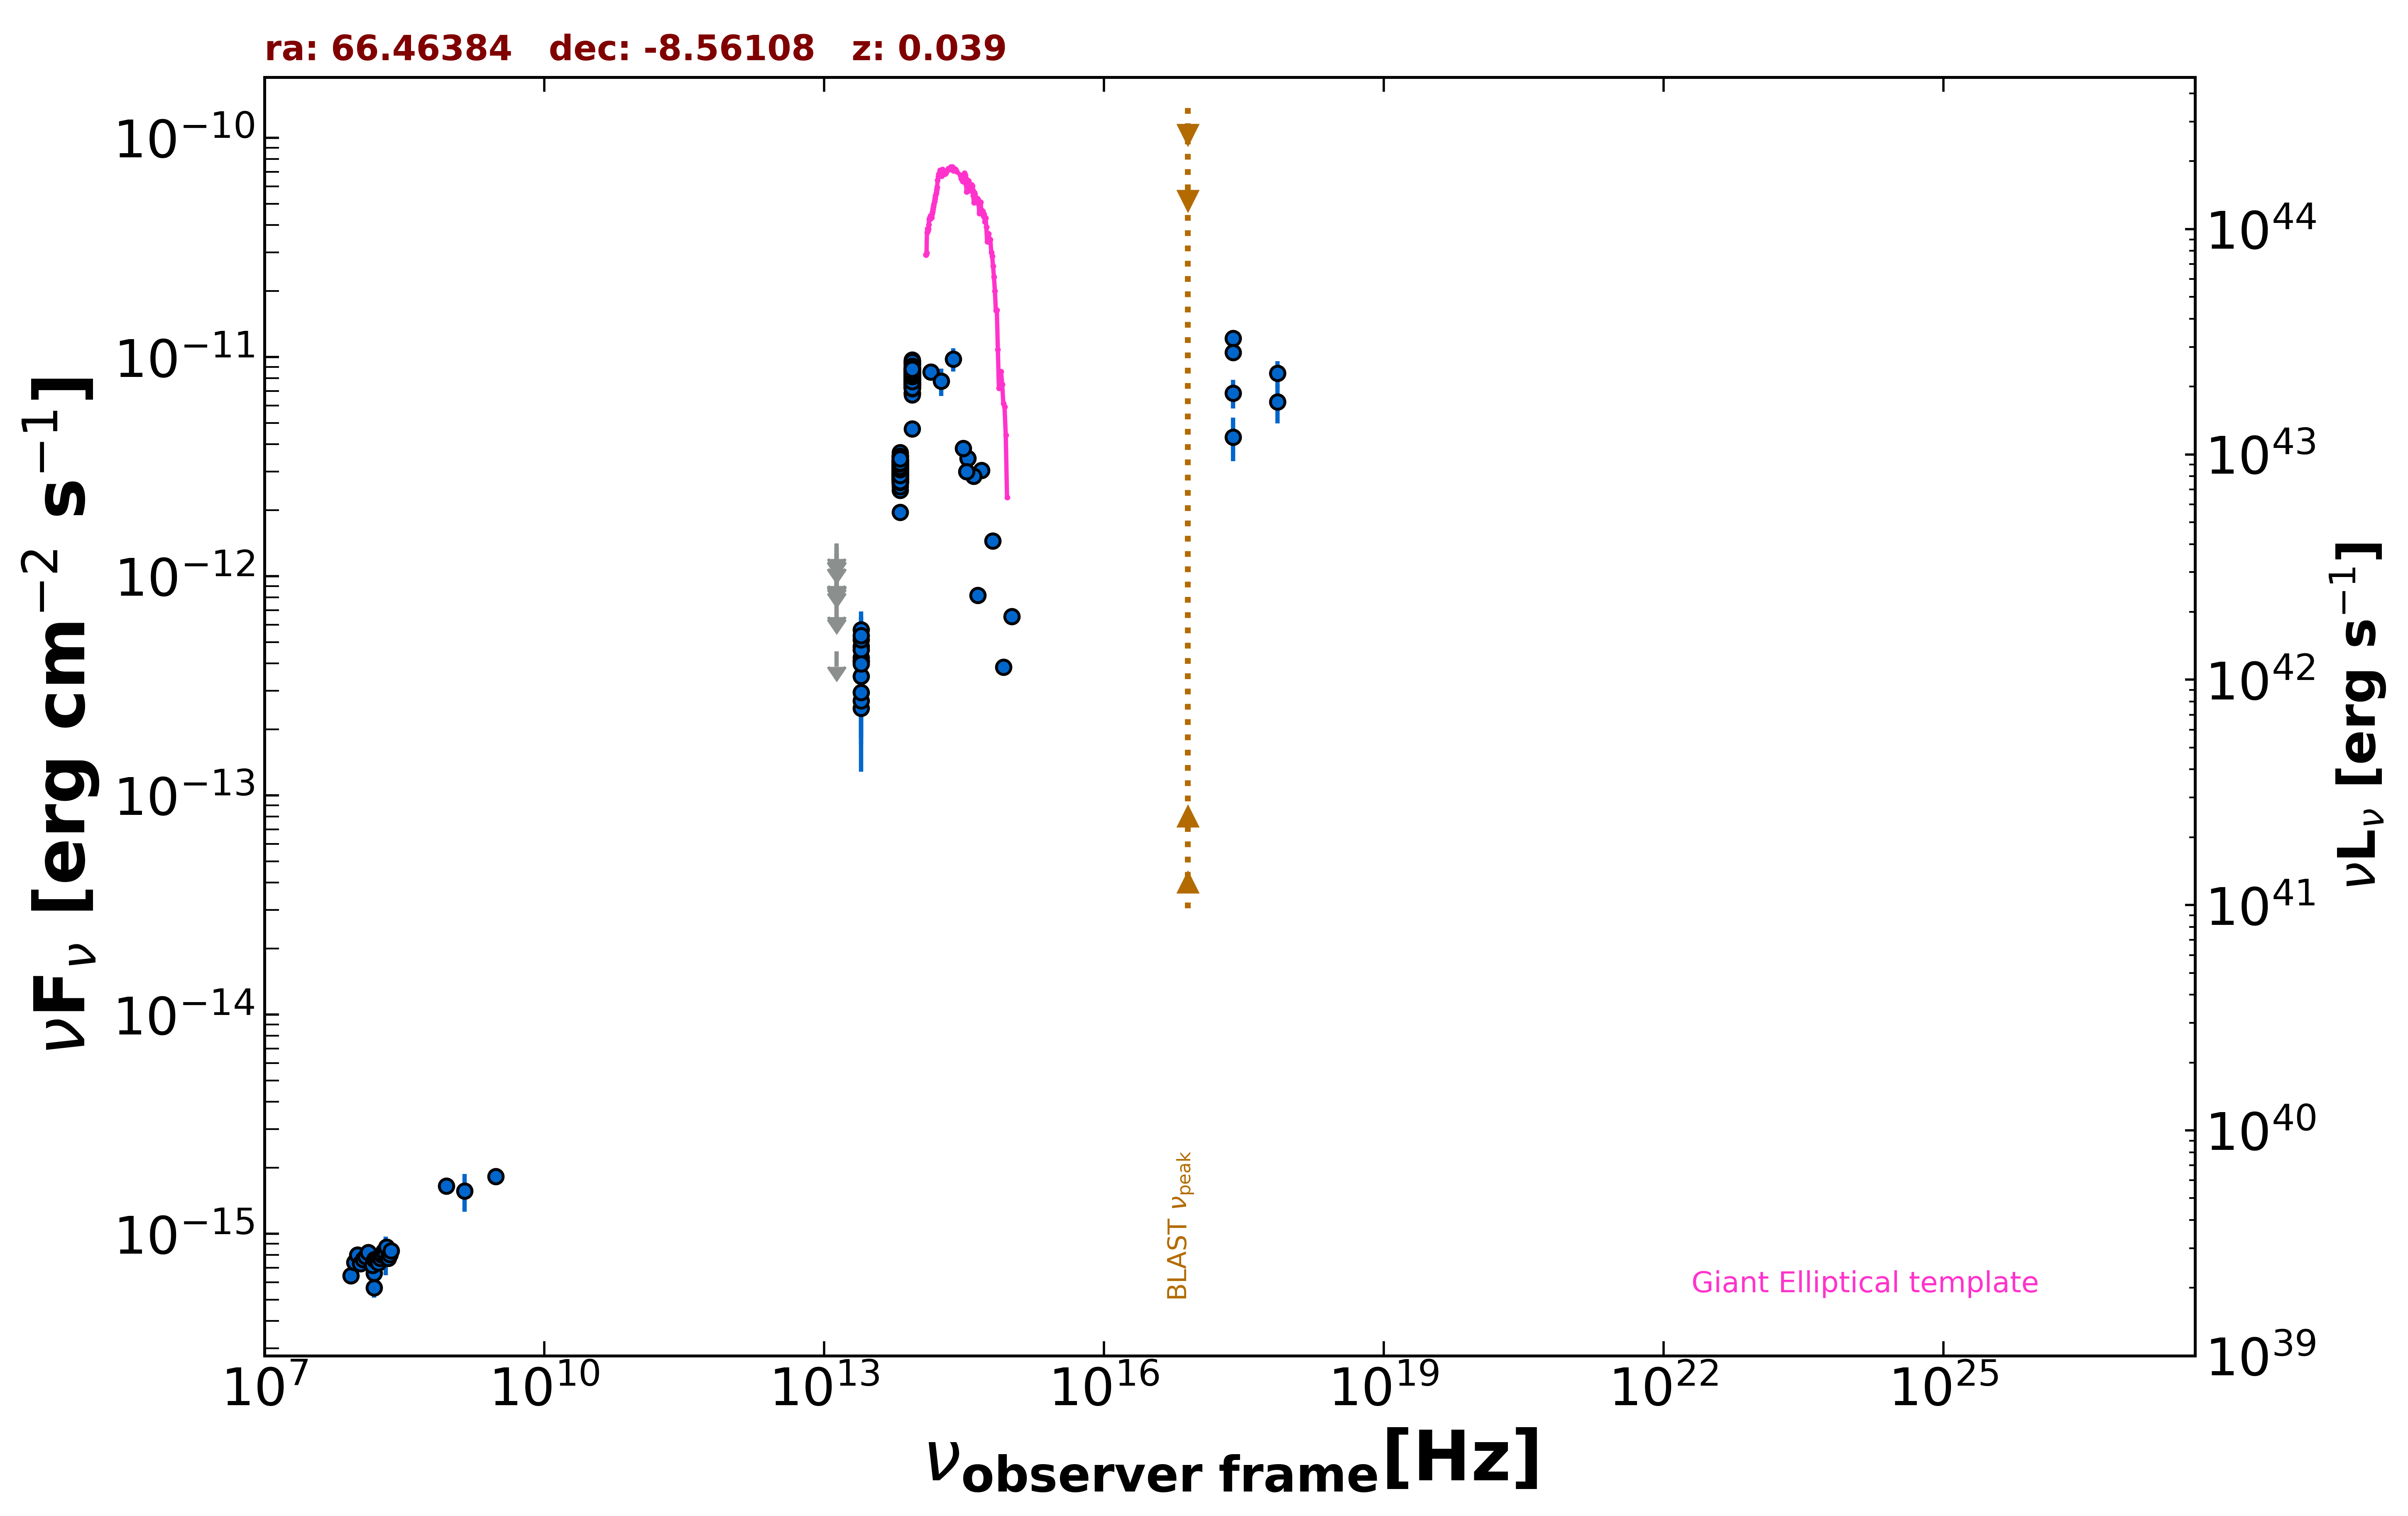

The table this chart was drawn from, first rows:
freq., flux, err_flux, MJD_start, MJD_end, flag, catalog, reference
8.870e+08, 1.652e-15, 1.215e-16, 55000, 55000, , RACS, Hale et al. 2021  PASA  38  e058
3.000e+09, 1.824e-15, 1.300e-17, 55000, 55000, , VLASSQL, Gordon et al. 2021  ApJS  255  30
2.418e+17, 6.848e-12, 1.025e-12, 55000, 55000, , XMMSL2, Saxton et al. 2008  A&A  480  611
7.253e+17, 8.431e-12, 1.162e-12, 55000, 55000, , XMMSL2, Saxton et al. 2008  A&A  480  611
2.418e+17, 4.316e-12, 9.725e-13, 55000, 55000, , XMMSL2, Saxton et al. 2008  A&A  480  611
7.253e+17, 6.234e-12, 1.257e-12, 55000, 55000, , XMMSL2, Saxton et al. 2008  A&A  480  611
2.418e+17, 1.216e-11, 8.350e-13, 55000, 55000, , RASS, Boller et al. 2016  A&A  103  1
2.418e+17, 1.048e-11, 1.850e-13, 55000, 55000, , WGACAT, White et al. 2000  VizieR  IX/31/wgacat
1.500e+08, 5.684e-16, 5.700e-17, 55000, 55000, , TGSS150, Intema et al. 2017  A&A  598  A781
1.389e+14, 8.556e-12, 6.625e-13, 55000, 55000, , 2MASS, Skrutskie et al. 2006  AJ  131  1163
1.804e+14, 7.754e-12, 1.118e-12, 55000, 55000, , 2MASS, Skrutskie et al. 2006  AJ  131  1163
2.427e+14, 9.777e-12, 1.200e-12, 55000, 55000, , 2MASS, Skrutskie et al. 2006  AJ  131  1163
8.817e+13, 7.159e-12, 7.000e-15, 55000, 55000, , UNWISE, Schlafly et al. 2019  ApJS  240  30
6.517e+13, 3.027e-12, 6.500e-15, 55000, 55000, , UNWISE, Schlafly et al. 2019  ApJS  240  30
8.817e+13, 8.607e-12, 1.745e-13, 55000, 55000, , WISE, Wright et al. 2010  AJ  140  1868
6.517e+13, 3.338e-12, 6.450e-14, 55000, 55000, , WISE, Wright et al. 2010  AJ  140  1868
2.498e+13, 4.092e-13, 3.775e-14, 55000, 55000, , WISE, Wright et al. 2010  AJ  140  1868
1.363e+13, 4.549e-13, 0.000e+00, 55000, 55000, UL, WISE, Wright et al. 2010  AJ  140  1868
8.817e+13, 8.512e-12, 1.415e-13, 56899, 56899, , NEOWISE, Mainzer et al. 2014  ApJ  792  30
6.517e+13, 3.121e-12, 8.350e-14, 56899, 56899, , NEOWISE, Mainzer et al. 2014  ApJ  792  30
8.817e+13, 8.311e-12, 1.605e-13, 56898, 56898, , NEOWISE, Mainzer et al. 2014  ApJ  792  30
6.517e+13, 3.138e-12, 7.800e-14, 56898, 56898, , NEOWISE, Mainzer et al. 2014  ApJ  792  30
8.817e+13, 8.055e-12, 1.410e-13, 56898, 56898, , NEOWISE, Mainzer et al. 2014  ApJ  792  30
6.517e+13, 2.991e-12, 7.450e-14, 56898, 56898, , NEOWISE, Mainzer et al. 2014  ApJ  792  30
8.817e+13, 7.622e-12, 1.400e-13, 56899, 56899, , NEOWISE, Mainzer et al. 2014  ApJ  792  30
6.517e+13, 2.857e-12, 7.650e-14, 56899, 56899, , NEOWISE, Mainzer et al. 2014  ApJ  792  30
8.817e+13, 7.650e-12, 1.340e-13, 56899, 56899, , NEOWISE, Mainzer et al. 2014  ApJ  792  30
6.517e+13, 3.038e-12, 7.850e-14, 56899, 56899, , NEOWISE, Mainzer et al. 2014  ApJ  792  30
8.817e+13, 6.887e-12, 1.460e-13, 56898, 56898, , NEOWISE, Mainzer et al. 2014  ApJ  792  30
6.517e+13, 2.980e-12, 7.700e-14, 56898, 56898, , NEOWISE, Mainzer et al. 2014  ApJ  792  30
8.817e+13, 8.085e-12, 1.490e-13, 56899, 56899, , NEOWISE, Mainzer et al. 2014  ApJ  792  30
6.517e+13, 3.118e-12, 7.750e-14, 56899, 56899, , NEOWISE, Mainzer et al. 2014  ApJ  792  30
8.817e+13, 7.721e-12, 1.350e-13, 56898, 56898, , NEOWISE, Mainzer et al. 2014  ApJ  792  30
6.517e+13, 3.069e-12, 7.650e-14, 56898, 56898, , NEOWISE, Mainzer et al. 2014  ApJ  792  30
8.817e+13, 8.107e-12, 1.420e-13, 56898, 56898, , NEOWISE, Mainzer et al. 2014  ApJ  792  30
6.517e+13, 2.956e-12, 7.900e-14, 56898, 56898, , NEOWISE, Mainzer et al. 2014  ApJ  792  30
8.817e+13, 8.450e-12, 1.635e-13, 56898, 56898, , NEOWISE, Mainzer et al. 2014  ApJ  792  30
6.517e+13, 2.830e-12, 7.850e-14, 56898, 56898, , NEOWISE, Mainzer et al. 2014  ApJ  792  30
8.817e+13, 7.778e-12, 1.360e-13, 56898, 56898, , NEOWISE, Mainzer et al. 2014  ApJ  792  30
6.517e+13, 2.997e-12, 6.900e-14, 56898, 56898, , NEOWISE, Mainzer et al. 2014  ApJ  792  30
8.817e+13, 8.280e-12, 1.450e-13, 56899, 56899, , NEOWISE, Mainzer et al. 2014  ApJ  792  30
6.517e+13, 2.929e-12, 7.250e-14, 56899, 56899, , NEOWISE, Mainzer et al. 2014  ApJ  792  30
8.817e+13, 8.114e-12, 1.420e-13, 56899, 56899, , NEOWISE, Mainzer et al. 2014  ApJ  792  30
6.517e+13, 3.069e-12, 7.650e-14, 56899, 56899, , NEOWISE, Mainzer et al. 2014  ApJ  792  30
8.817e+13, 8.881e-12, 1.555e-13, 56899, 56899, , NEOWISE, Mainzer et al. 2014  ApJ  792  30
6.517e+13, 2.947e-12, 8.950e-14, 56899, 56899, , NEOWISE, Mainzer et al. 2014  ApJ  792  30
8.817e+13, 8.288e-12, 1.760e-13, 57991, 57991, , NEOWISE, Mainzer et al. 2014  ApJ  792  30
6.517e+13, 2.804e-12, 7.750e-14, 57991, 57991, , NEOWISE, Mainzer et al. 2014  ApJ  792  30
8.817e+13, 7.937e-12, 1.320e-13, 57991, 57991, , NEOWISE, Mainzer et al. 2014  ApJ  792  30
6.517e+13, 3.217e-12, 7.700e-14, 57991, 57991, , NEOWISE, Mainzer et al. 2014  ApJ  792  30
8.817e+13, 7.306e-12, 1.280e-13, 57992, 57992, , NEOWISE, Mainzer et al. 2014  ApJ  792  30
6.517e+13, 2.997e-12, 7.750e-14, 57992, 57992, , NEOWISE, Mainzer et al. 2014  ApJ  792  30
8.817e+13, 7.643e-12, 1.270e-13, 57991, 57991, , NEOWISE, Mainzer et al. 2014  ApJ  792  30
6.517e+13, 3.540e-12, 1.080e-13, 57991, 57991, , NEOWISE, Mainzer et al. 2014  ApJ  792  30
8.817e+13, 7.908e-12, 1.605e-13, 57992, 57992, , NEOWISE, Mainzer et al. 2014  ApJ  792  30
6.517e+13, 3.190e-12, 7.950e-14, 57992, 57992, , NEOWISE, Mainzer et al. 2014  ApJ  792  30
8.817e+13, 7.908e-12, 1.310e-13, 57991, 57991, , NEOWISE, Mainzer et al. 2014  ApJ  792  30
6.517e+13, 2.910e-12, 8.850e-14, 57991, 57991, , NEOWISE, Mainzer et al. 2014  ApJ  792  30
8.817e+13, 4.695e-12, 9.950e-14, 57066, 57066, , NEOWISE, Mainzer et al. 2014  ApJ  792  30
6.517e+13, 1.958e-12, 6.300e-14, 57066, 57066, , NEOWISE, Mainzer et al. 2014  ApJ  792  30
... 579 more rows
